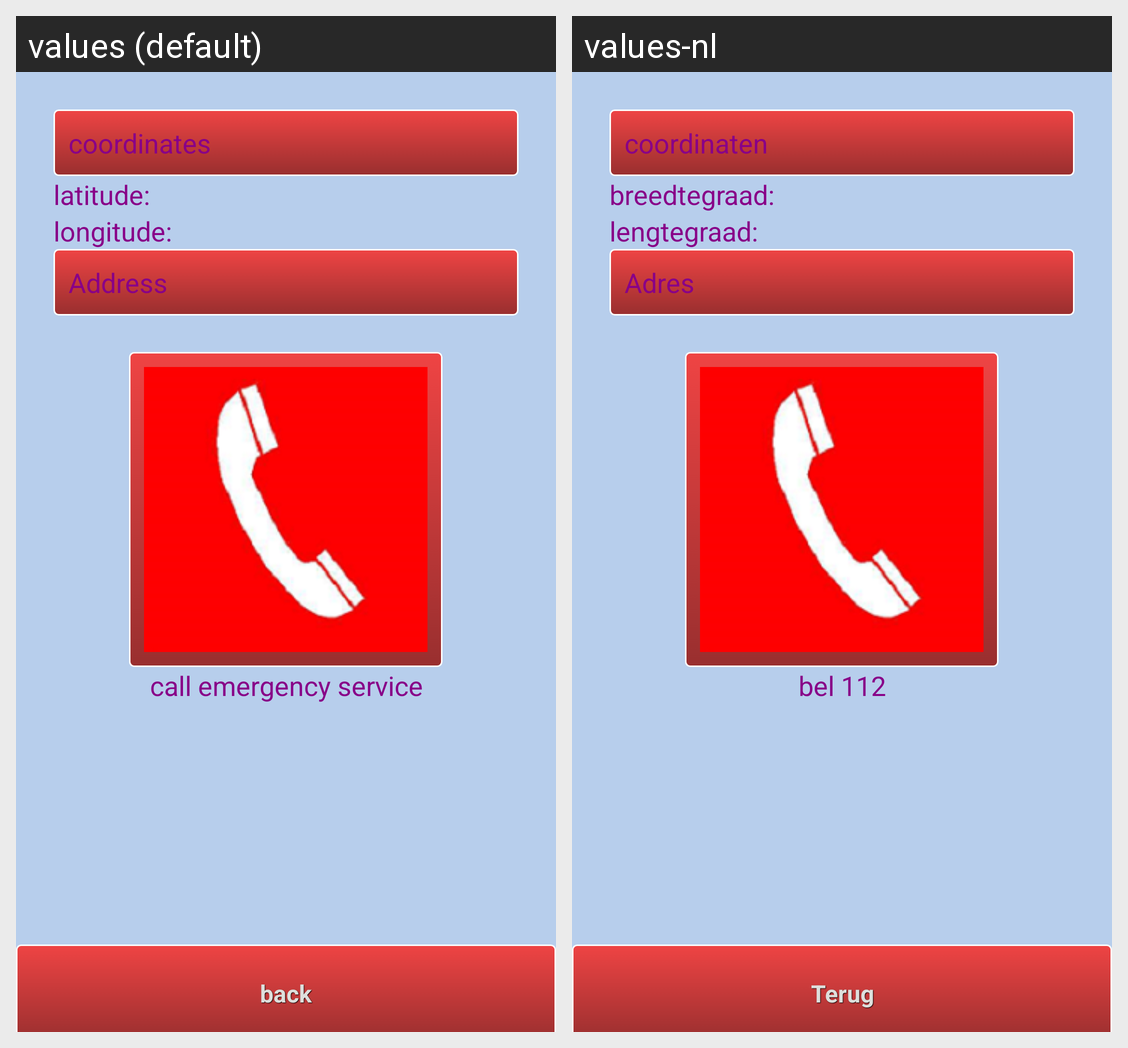

The same Android screen rendered under two of its app's locales, left to right. List the strings drawn on it with the default value and each locale's translation.
Android screen res/layout/activity_lokatie.xml rendered under 2 locales, left to right: values (default), values-nl. Device: Nexus 5 (rendered at 1080×1920; each locale shown at half size, 540×960, under a caption strip naming it); theme CustomActionBarTheme.
Strings drawn on this screen, with the default value and each locale's value (text and hints the layout hard-codes, and strings that could not be matched under every locale, appear in the picture but are not listed):

coordinaten
  values: coordinates
  values-nl: coordinaten

breedtegraad
  values: latitude:
  values-nl: breedtegraad:

lengtegraad
  values: longitude:
  values-nl: lengtegraad:

adres
  values: Address
  values-nl: Adres

bel_112
  values: call emergency service
  values-nl: bel 112

terug
  values: back
  values-nl: Terug
